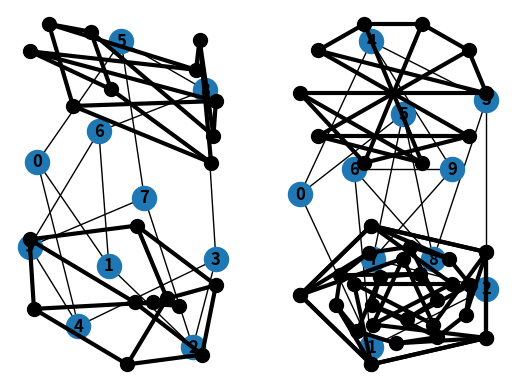

Recreate this plot in Python.
# -*- coding: utf-8 -*-
"""
Created on Sat Sep 29 18:00:54 2018

@author: Graccolab
"""

import networkx as nx
import matplotlib.pyplot as plt

G = nx.petersen_graph()
plt.subplot(121)


nx.draw(G, with_labels=True, font_weight='bold')
#%%
plt.subplot(122)

nx.draw_shell(G, nlist=[range(5, 10), range(5)], with_labels=True, font_weight='bold')

#%%
options = {
    'node_color': 'black',
    'node_size': 100,
    'width': 3,
}
plt.subplot(221)

nx.draw_random(G, **options)

#%%
plt.subplot(222)

nx.draw_circular(G, **options)
#%%
plt.subplot(223)

nx.draw_spectral(G, **options)
#%%
plt.subplot(224)

nx.draw_shell(G, nlist=[range(5,10), range(5)], **options)

G = nx.dodecahedral_graph()
shells = [[2, 3, 4, 5, 6], [8, 1, 0, 19, 18, 17, 16, 15, 14, 7], [9, 10, 11, 12, 13]]
nx.draw_shell(G, nlist=shells, **options)
